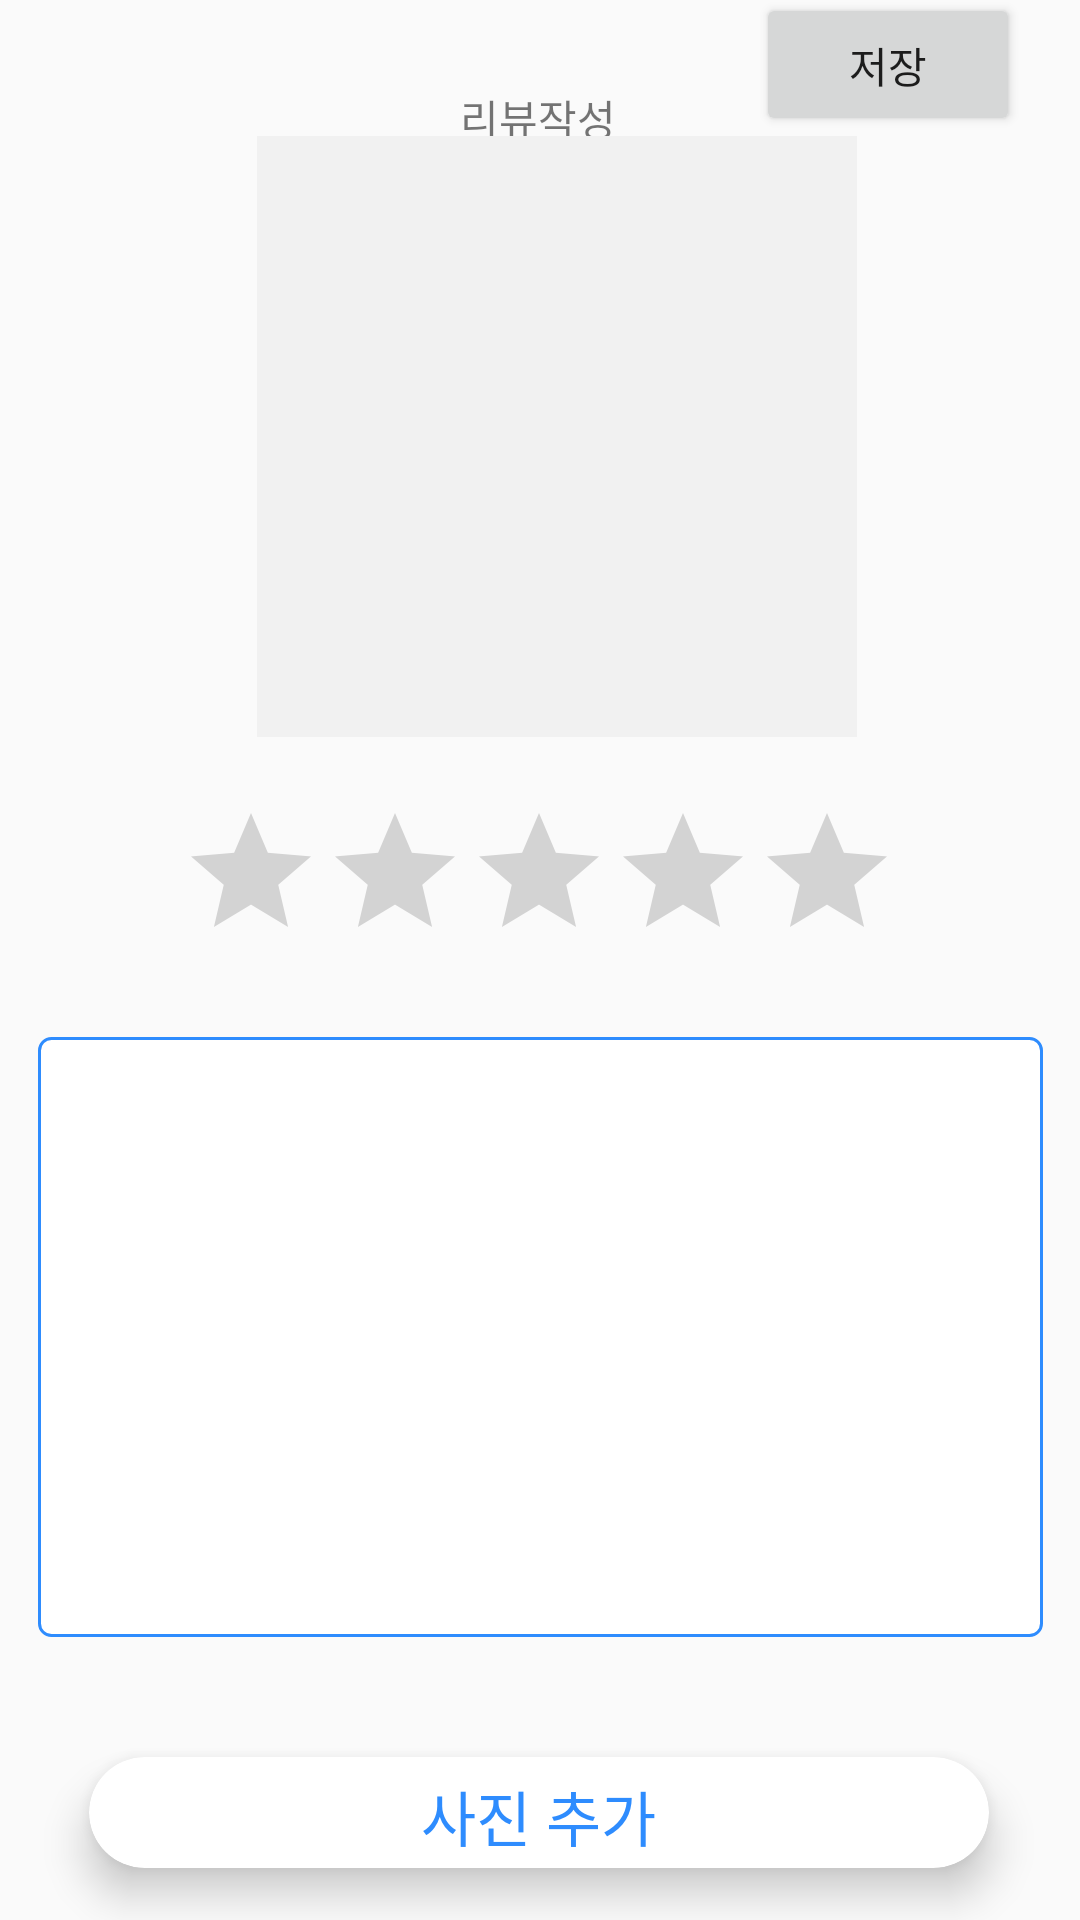

This screen was rendered from an Android layout file. Write that file and the resources it references.
<!-- AndroidManifest.xml: application theme Theme.AppCompat.Light.NoActionBar -->
<!-- res/layout/fragment_review.xml -->
<?xml version="1.0" encoding="utf-8"?>
<androidx.constraintlayout.widget.ConstraintLayout xmlns:android="http://schemas.android.com/apk/res/android"
    xmlns:app="http://schemas.android.com/apk/res-auto"
    xmlns:tools="http://schemas.android.com/tools"
    android:layout_width="match_parent"
    android:layout_height="match_parent"
    tools:context=".timeline.ReviewFragment">

    <androidx.appcompat.widget.AppCompatRatingBar
        android:id="@+id/rating_area"
        android:layout_width="wrap_content"
        android:layout_height="wrap_content"
        android:numStars="5"
        android:stepSize="0.5"
        app:layout_constraintBottom_toTopOf="@+id/rv_edit"
        app:layout_constraintEnd_toEndOf="parent"
        app:layout_constraintHorizontal_bias="0.497"
        app:layout_constraintStart_toStartOf="parent"
        app:layout_constraintTop_toBottomOf="@+id/imageView" />

    <com.google.android.material.textfield.TextInputEditText
        android:id="@+id/rv_edit"
        android:layout_width="335dp"
        android:layout_height="200dp"
        android:layout_marginBottom="100dp"
        android:background="@drawable/custom_textview"
        android:ems="10"
        android:inputType="textPersonName"
        android:text=""
        app:layout_constraintBottom_toBottomOf="parent"
        app:layout_constraintEnd_toEndOf="parent"
        app:layout_constraintStart_toStartOf="parent"
        app:layout_constraintTop_toBottomOf="@+id/txt_btn" />

    <TextView
        android:id="@+id/txt"
        android:layout_width="wrap_content"
        android:layout_height="wrap_content"
        android:layout_marginTop="24dp"
        android:text="리뷰작성"
        app:layout_constraintBottom_toTopOf="@+id/rating_area"
        app:layout_constraintEnd_toEndOf="parent"
        app:layout_constraintHorizontal_bias="0.498"
        app:layout_constraintStart_toStartOf="parent"
        app:layout_constraintTop_toTopOf="parent"
        app:layout_constraintVertical_bias="0.022" />

    <Button
        android:id="@+id/txt_btn"
        android:layout_width="wrap_content"
        android:layout_height="wrap_content"
        android:layout_marginTop="3dp"
        android:layout_marginEnd="20dp"
        android:layout_marginBottom="300dp"
        android:text="저장"
        app:layout_constraintBottom_toTopOf="@+id/rv_edit"
        app:layout_constraintEnd_toEndOf="parent"
        app:layout_constraintTop_toTopOf="parent" />

    <ImageView
        android:background="@color/colorLightGray"
        android:id="@+id/imageView"
        android:layout_width="200dp"
        android:layout_height="200dp"
        android:layout_marginStart="133dp"
        android:layout_marginEnd="151dp"
        app:layout_constraintBottom_toBottomOf="parent"
        app:layout_constraintEnd_toEndOf="parent"
        app:layout_constraintHorizontal_bias="0.383"
        app:layout_constraintStart_toStartOf="parent"
        app:layout_constraintTop_toBottomOf="@+id/txt_btn"
        app:layout_constraintVertical_bias="0.0" />

    <androidx.cardview.widget.CardView
        android:id="@+id/img_btn"
        android:layout_width="300dp"
        android:layout_height="37dp"
        android:layout_marginTop="40dp"
        android:clickable="true"
        android:focusable="true"
        android:foreground="?android:attr/selectableItemBackground"
        android:text="Button"
        app:cardCornerRadius="20dp"
        app:cardElevation="8dp"
        app:layout_constraintEnd_toEndOf="parent"
        app:layout_constraintHorizontal_bias="0.495"
        app:layout_constraintStart_toStartOf="parent"
        app:layout_constraintTop_toBottomOf="@+id/rv_edit">

        <androidx.appcompat.widget.AppCompatImageView
            android:layout_width="20dp"
            android:layout_height="20dp"
            android:layout_marginLeft="80dp"
            android:layout_marginTop="7dp"
            android:src="@drawable/ic_photo_add" />

        <androidx.appcompat.widget.AppCompatTextView
            android:layout_width="wrap_content"
            android:layout_height="wrap_content"
            android:layout_gravity="center_horizontal"
            android:layout_marginTop="5dp"
            android:fontFamily="@font/font2"
            android:text="사진 추가"
            android:textColor="@color/color_main"
            android:textSize="20dp"

            />

    </androidx.cardview.widget.CardView>
</androidx.constraintlayout.widget.ConstraintLayout>
<!-- resources referenced by this layout -->
<resources>
  <color name="colorLightGray">#f1f1f1</color>
  <color name="color_main">#2E8CFE</color>
  <!-- drawable custom_textview (drawable-v24) -->
  <?xml version="1.0" encoding="utf-8"?>
  <selector xmlns:android="http://schemas.android.com/apk/res/android">
      <item android:state_focused="false" android:state_pressed="false">
          <shape>
              <solid android:color="@android:color/white"/>
              <stroke android:color="@color/color_main"
                  android:width="1dp"/>
              <corners android:radius="4dp" />
          </shape>
      </item>
  </selector>
</resources>
